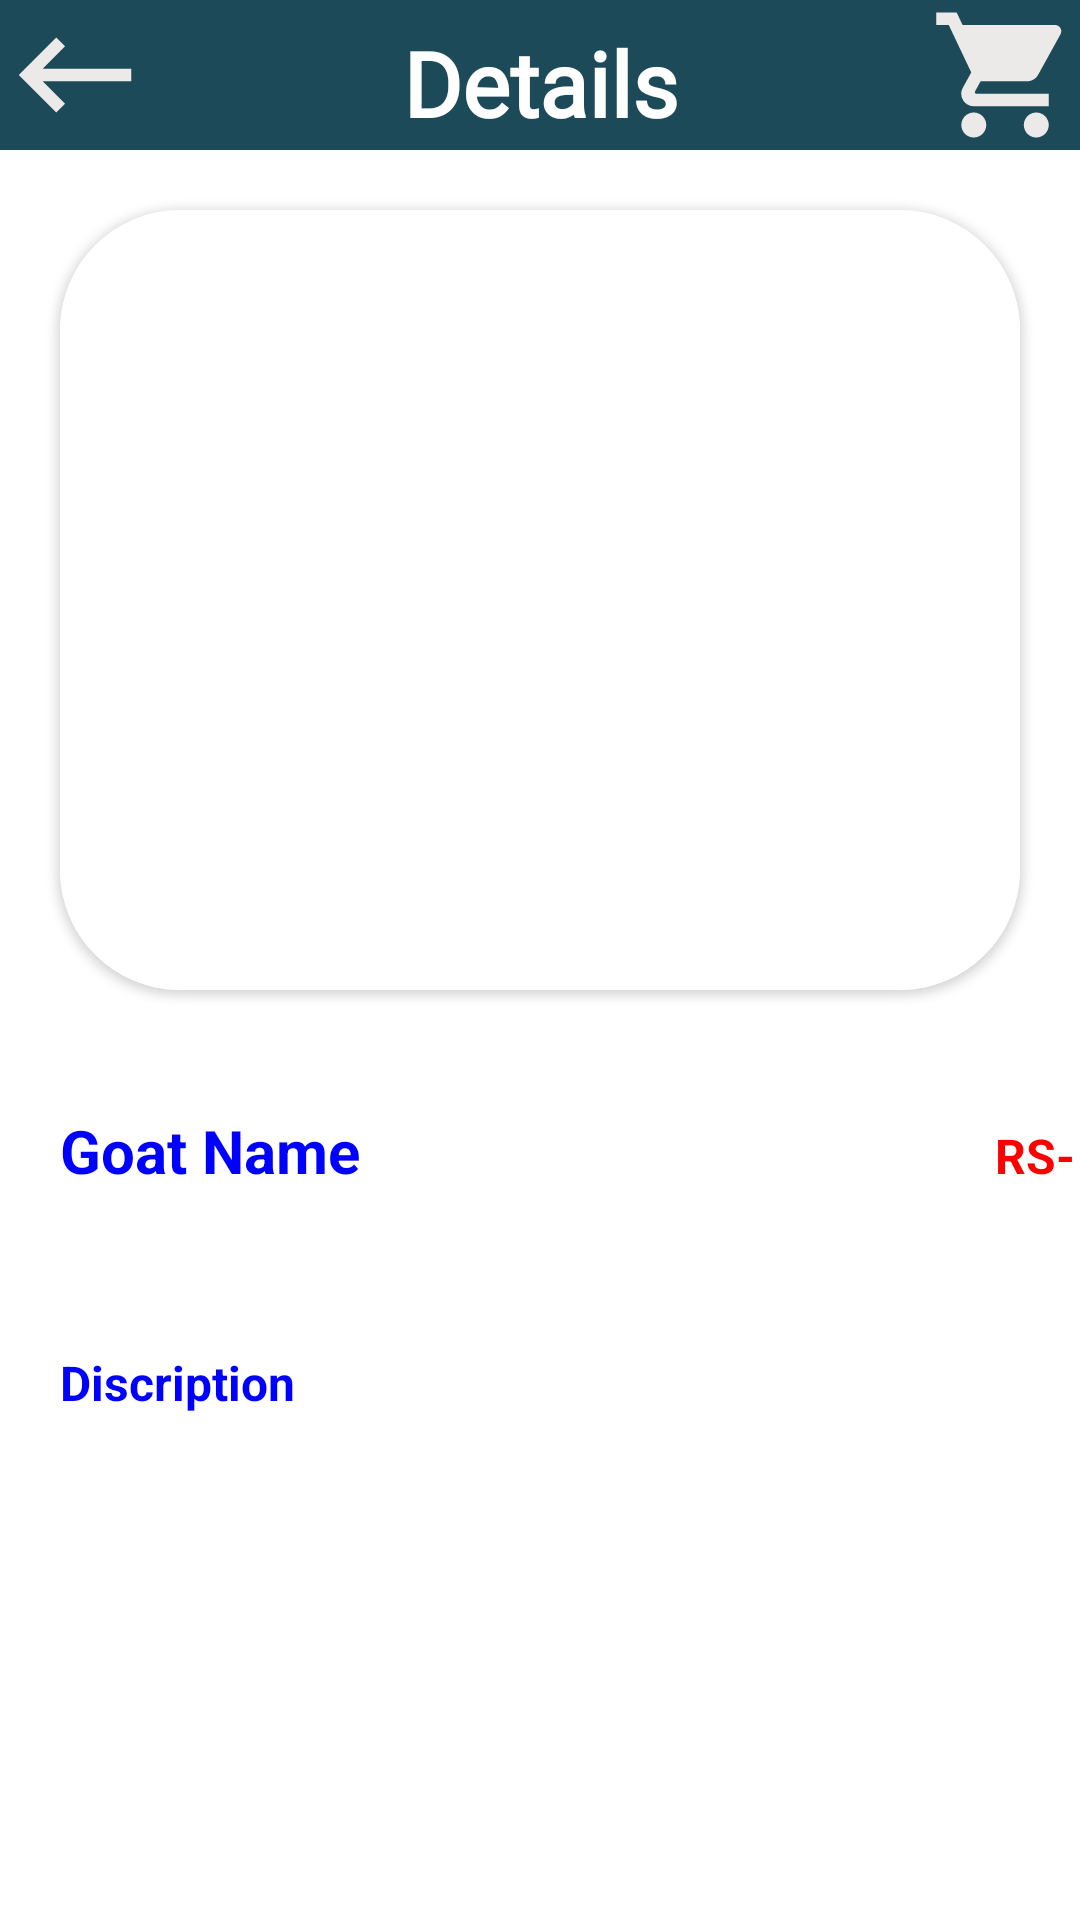

Layout XML and referenced resources for this Android screen:
<!-- AndroidManifest.xml: application theme Theme.Bakrapk -->
<!-- res/layout/activity_detail.xml -->
<?xml version="1.0" encoding="utf-8"?>
<LinearLayout xmlns:android="http://schemas.android.com/apk/res/android"
    xmlns:app="http://schemas.android.com/apk/res-auto"
    xmlns:tools="http://schemas.android.com/tools"
    android:layout_width="match_parent"
    android:layout_height="match_parent"
    android:background="@color/white"
    android:orientation="vertical"
    tools:context=".Detail.Detail">
    <LinearLayout
        android:layout_width="match_parent"
        android:layout_height="50dp"
        android:background="#1c4a59"
        android:orientation="horizontal">
        <RelativeLayout
            android:layout_width="match_parent"
            android:layout_height="50dp">
    <ImageView
        android:layout_width="50dp"
        android:layout_height="50dp"
        android:id="@+id/bk"
        android:src="@drawable/ic_baseline_keyboard_backspace_24"/>

            <TextView
                android:layout_width="200dp"
                android:layout_height="match_parent"
                android:layout_centerHorizontal="true"
                android:fontFamily="@font/henny_penny"
                android:gravity="center"
                android:paddingTop="5dp"
                android:text="Details"
                android:textColor="@color/white"
                android:textSize="30sp"
                android:textStyle="bold" />

            <ImageView
                android:layout_width="50dp"
                android:layout_height="50dp"
                android:layout_alignParentRight="true"
                android:src="@drawable/ic_baseline_shopping_cart_24" />
        </RelativeLayout>
    </LinearLayout>
    <RelativeLayout
        android:layout_width="match_parent"
        android:layout_height="300dp">
        <androidx.cardview.widget.CardView
            android:layout_width="match_parent"
            android:layout_height="match_parent"
            android:layout_margin="20dp"
            app:cardCornerRadius="40sp">
            <ImageView
                android:layout_width="match_parent"
                android:layout_height="match_parent"
                android:background="@color/white"
                android:id="@+id/Productimg"/>
        </androidx.cardview.widget.CardView>
    </RelativeLayout>
    <RelativeLayout
        android:layout_width="match_parent"
        android:layout_height="100dp">
        <LinearLayout
            android:layout_width="match_parent"
            android:layout_height="match_parent"
            android:orientation="vertical">
            <RelativeLayout
                android:layout_width="match_parent"
                android:layout_height="match_parent">
            <LinearLayout
                android:layout_width="match_parent"
                android:layout_height="match_parent"
                android:orientation="horizontal">
            <TextView
                android:layout_width="150dp"
                android:layout_height="50dp"
                android:text="Goat Name"
                android:layout_marginLeft="20dp"
                android:paddingTop="20dp"
                android:textSize="20sp"
                android:textColor="#0000FF"
                android:textStyle="bold"
                android:id="@+id/ProductName"
                />
                <TextView
                    android:layout_width="150dp"
                    android:layout_height="50dp"
                    android:text="RS-"
                    android:gravity="center"
                    android:layout_marginLeft="100dp"
                    android:textSize="16sp"
                    android:textColor="#FF0000"
                    android:textStyle="bold"
                    android:id="@+id/Productprice"
                    />
            </LinearLayout>
            </RelativeLayout>
            <RatingBar
                android:layout_width="250dp"
                android:layout_height="50dp"
                android:numStars="5"
                android:stepSize="0.5"
                android:id="@+id/ratingbar"/>
        </LinearLayout>
    </RelativeLayout>
    <RelativeLayout
        android:layout_width="match_parent"
        android:layout_height="match_parent">
        <LinearLayout
            android:layout_width="match_parent"
            android:layout_height="match_parent"
            android:orientation="vertical">
        <TextView
            android:layout_width="match_parent"
            android:layout_height="30dp"
            android:textStyle="bold"
            android:text="Discription"
            android:layout_marginLeft="20sp"
            android:textSize="16sp"
            android:textColor="#0000FF"/>
        <TextView
            android:layout_width="match_parent"
            android:layout_height="200dp"
            android:id="@+id/disc"
            android:textSize="16sp"
            android:textColor="@color/black"
            android:layout_marginLeft="20dp"
            android:layout_marginRight="20dp"/>
            <TextView
                android:layout_width="match_parent"
                android:layout_height="match_parent"
                android:text="Add to Cart"
                android:gravity="center"
                android:textStyle="bold"
                android:id="@+id/add"
                android:textSize="20sp"
                android:textColor="@color/black"/>
        </LinearLayout>
    </RelativeLayout>
</LinearLayout>
<!-- resources referenced by this layout -->
<resources>
  <!-- drawable ic_baseline_keyboard_backspace_24 (drawable) -->
  <vector android:height="24dp" android:tint="#ECE9E9"
      android:viewportHeight="24" android:viewportWidth="24"
      android:width="24dp" xmlns:android="http://schemas.android.com/apk/res/android">
      <path android:fillColor="@android:color/white" android:pathData="M21,11H6.83l3.58,-3.59L9,6l-6,6 6,6 1.41,-1.41L6.83,13H21z"/>
  </vector>
  <!-- drawable ic_baseline_shopping_cart_24 (drawable) -->
  <vector android:height="24dp" android:tint="#ECE9E9"
      android:viewportHeight="24" android:viewportWidth="24"
      android:width="24dp" xmlns:android="http://schemas.android.com/apk/res/android">
      <path android:fillColor="@android:color/white" android:pathData="M7,18c-1.1,0 -1.99,0.9 -1.99,2S5.9,22 7,22s2,-0.9 2,-2 -0.9,-2 -2,-2zM1,2v2h2l3.6,7.59 -1.35,2.45c-0.16,0.28 -0.25,0.61 -0.25,0.96 0,1.1 0.9,2 2,2h12v-2L7.42,15c-0.14,0 -0.25,-0.11 -0.25,-0.25l0.03,-0.12 0.9,-1.63h7.45c0.75,0 1.41,-0.41 1.75,-1.03l3.58,-6.49c0.08,-0.14 0.12,-0.31 0.12,-0.48 0,-0.55 -0.45,-1 -1,-1L5.21,4l-0.94,-2L1,2zM17,18c-1.1,0 -1.99,0.9 -1.99,2s0.89,2 1.99,2 2,-0.9 2,-2 -0.9,-2 -2,-2z"/>
  </vector>
  <style name="Theme.Bakrapk" parent="Theme.MaterialComponents.DayNight.NoActionBar">
          
          <item name="colorPrimary">@color/purple_500</item>
          <item name="colorPrimaryVariant">@color/purple_700</item>
          <item name="colorOnPrimary">@color/white</item>
          
          <item name="colorSecondary">@color/teal_200</item>
          <item name="colorSecondaryVariant">@color/teal_700</item>
          <item name="colorOnSecondary">@color/black</item>
          
          <item name="android:statusBarColor" tools:targetApi="l">?attr/colorPrimaryVariant</item>
          
      </style>
  <!-- not gathered from this repository: default colours our renderer supplied (Android Studio template values) -->
  <color name="purple_500">#FF6200EE</color>
  <color name="purple_700">#FF3700B3</color>
  <color name="teal_200">#FF03DAC5</color>
  <color name="teal_700">#FF018786</color>
  <color name="black">#FF000000</color>
  <color name="white">#FFFFFFFF</color>
</resources>
